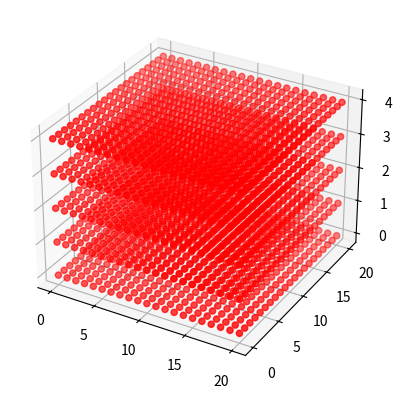
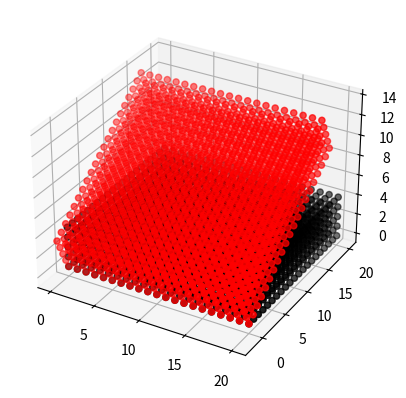
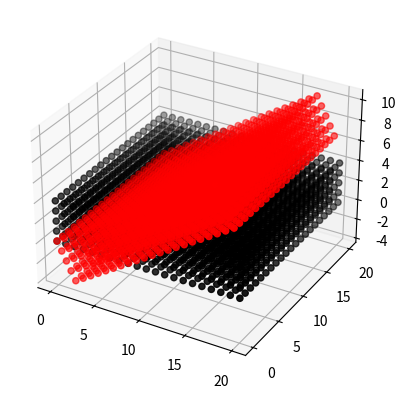
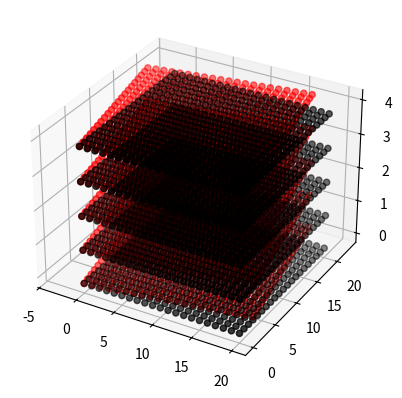
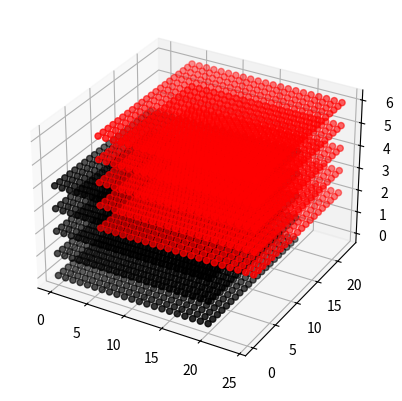

These charts were generated, in order, by the following Python code:

import numpy as np
import matplotlib.pyplot as plt

x_new = np.linspace(0, 20, 21)
y_new = np.linspace(0, 20, 21)
z_new = np.linspace(0, 4, 5)

X, Y, Z = np.meshgrid(x_new, y_new, z_new)


def plot_grid(X, Y, Z, Xt=None, Yt=None, Zt=None, t=False):
 
    fig = plt.figure()
    fig = fig.add_subplot(111, projection='3d')
    if t:
        fig.scatter(X, Y, Z, c='k')
        fig.scatter(Xt, Yt, Zt, c='r')
    else:
        fig.scatter(X, Y, Z, c='r')

    plt.show()
    


def translate(X, Y, Z, v):
    return X + v[0], Y + v[1], Z + v[2]



def rotate(X, Y, Z, axis, angle):

    angle_rad = np.radians(angle)  
    cos = np.cos(angle_rad)
    sin = np.sin(angle_rad)

    if axis == "x":
        Y1 = Y * cos - Z * sin
        Z1 = Y * sin + Z * cos
        return X, Y1, Z1
    elif axis == "y":
        X1 = X * cos + Z * sin
        Z1 = X * sin - Z * cos
        return X1, Y, Z1
    elif axis == "z":
        X1 = X * cos - Y * sin
        Y1 = X * sin + Y * cos
        return X1, Y1, Z

    


def rigid_transform(theta, omega, phi, p, q, r):
    v = np.array([p, q, r])
    X_new, Y_new, Z_new = rotate(X, Y, Z, "x", theta) 
    plot_grid(X,Y,Z,X_new, Y_new, Z_new,t=True)
    
    X_new, Y_new, Z_new = rotate(X, Y, Z, "y", omega) 
    plot_grid(X,Y,Z,X_new, Y_new, Z_new,t=True)
    
    X_new, Y_new, Z_new = rotate(X, Y, Z, "z", phi) 
    plot_grid(X,Y,Z,X_new, Y_new, Z_new,t=True)
    
    X_new, Y_new, Z_new = translate(X, Y, Z,v)
    plot_grid(X,Y,Z,X_new, Y_new, Z_new,t=True)





def affine_transform(s, theta, omega, phi, p, q, r):
    v = np.array([p, q, r])
    X_new, Y_new, Z_new = rotate(X, Y, Z, "x", theta) 
    plot_grid(X,Y,Z,X_new*s, Y_new*s, Z_new*s,v,t=True)
    
    X_new, Y_new, Z_new = rotate(X, Y, Z, "y", omega) 
    plot_grid(X,Y,Z,X_new*s, Y_new*s, Z_new*s,v,t=True)
    
    X_new, Y_new, Z_new = rotate(X, Y, Z, "z", phi) 
    plot_grid(X,Y,Z,X_new*s, Y_new*s, Z_new*s,v,t=True)
    
    X1, Y1, Z1 = translate(X, Y, Z,v)
    plot_grid(X,Y,Z,X_new*s, Y_new*s, Z_new*s,v,t=True)
  


plot_grid(X, Y, Z)
rigid_transform(30,30,10,4,3,2)
# affine_transform(0.5,30,30,10,4,3,2)
